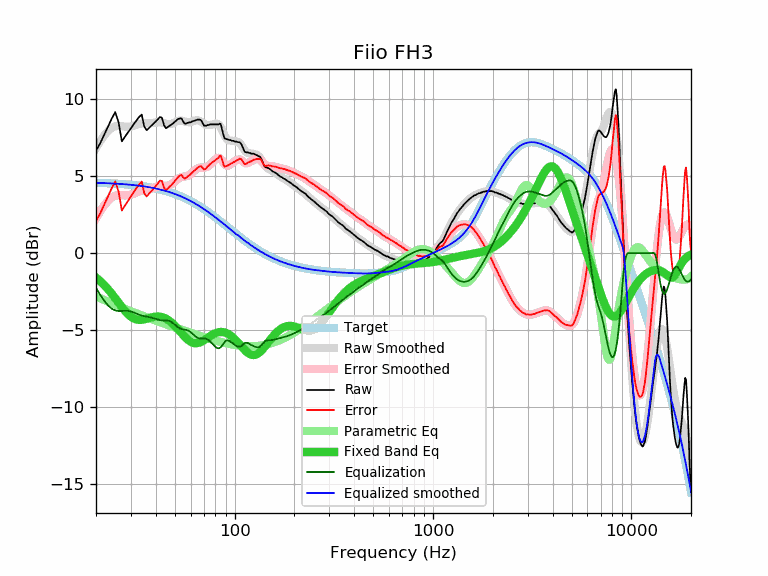

The file beside this chart, header and first rows:
frequency, raw, error, smoothed, error_smoothed, equalization, parametric_eq, equalized_raw, equalized_smoothed, target
20, 6.66, 2.09, 6.82, 2.25, -2.25, -1.59, 4.40, 4.57, 4.57
21, 7.14, 2.58, 7.27, 2.72, -2.72, -1.82, 4.42, 4.56, 4.56
22, 7.70, 3.15, 7.65, 3.10, -3.10, -2.08, 4.60, 4.55, 4.55
23, 8.23, 3.69, 7.94, 3.40, -3.40, -2.35, 4.83, 4.54, 4.54
24, 8.74, 4.21, 8.14, 3.62, -3.62, -2.64, 5.12, 4.53, 4.53
25, 9.17, 4.65, 8.24, 3.73, -3.73, -2.93, 5.44, 4.51, 4.51
26, 8.49, 3.99, 8.27, 3.77, -3.77, -3.23, 4.72, 4.50, 4.50
27, 7.26, 2.77, 8.25, 3.76, -3.76, -3.50, 3.49, 4.49, 4.49
28, 7.57, 3.10, 8.22, 3.75, -3.75, -3.76, 3.82, 4.47, 4.47
29, 7.85, 3.39, 8.21, 3.76, -3.76, -3.97, 4.09, 4.45, 4.45
30, 8.13, 3.69, 8.23, 3.79, -3.79, -4.14, 4.33, 4.44, 4.44
31, 8.39, 3.97, 8.28, 3.86, -3.86, -4.25, 4.53, 4.42, 4.42
32, 8.63, 4.23, 8.33, 3.93, -3.93, -4.32, 4.69, 4.40, 4.40
33, 8.85, 4.47, 8.38, 4.01, -4.01, -4.35, 4.84, 4.38, 4.38
34, 9.01, 4.65, 8.42, 4.06, -4.06, -4.34, 4.94, 4.36, 4.36
35, 8.23, 3.89, 8.43, 4.10, -4.10, -4.31, 4.12, 4.33, 4.33
36, 7.99, 3.68, 8.44, 4.13, -4.13, -4.27, 3.86, 4.31, 4.31
37, 8.14, 3.85, 8.44, 4.16, -4.16, -4.22, 3.98, 4.28, 4.28
38, 8.29, 4.03, 8.45, 4.19, -4.19, -4.18, 4.09, 4.25, 4.25
39, 8.42, 4.19, 8.46, 4.24, -4.24, -4.15, 4.18, 4.23, 4.23
40, 8.55, 4.35, 8.48, 4.29, -4.29, -4.13, 4.26, 4.20, 4.20
41, 8.70, 4.53, 8.50, 4.33, -4.33, -4.12, 4.37, 4.17, 4.17
42, 8.85, 4.71, 8.49, 4.36, -4.36, -4.13, 4.49, 4.14, 4.14
43, 8.80, 4.69, 8.48, 4.37, -4.37, -4.16, 4.42, 4.10, 4.10
44, 8.33, 4.26, 8.44, 4.37, -4.37, -4.20, 3.95, 4.07, 4.07
45, 8.12, 4.08, 8.41, 4.37, -4.37, -4.26, 3.74, 4.03, 4.03
46, 8.19, 4.19, 8.38, 4.39, -4.39, -4.33, 3.80, 4.00, 4.00
47, 8.28, 4.32, 8.38, 4.42, -4.42, -4.42, 3.85, 3.96, 3.96
48, 8.35, 4.43, 8.40, 4.48, -4.48, -4.51, 3.86, 3.92, 3.92
49, 8.44, 4.55, 8.45, 4.57, -4.57, -4.62, 3.87, 3.88, 3.88
50, 8.54, 4.70, 8.50, 4.66, -4.66, -4.73, 3.87, 3.84, 3.84
51, 8.64, 4.84, 8.56, 4.76, -4.76, -4.85, 3.88, 3.80, 3.80
52, 8.72, 4.96, 8.60, 4.84, -4.84, -4.97, 3.88, 3.76, 3.76
53, 8.76, 5.04, 8.61, 4.90, -4.90, -5.09, 3.85, 3.71, 3.71
54, 8.75, 5.08, 8.61, 4.94, -4.94, -5.21, 3.80, 3.67, 3.67
55, 8.55, 4.92, 8.59, 4.96, -4.96, -5.33, 3.58, 3.62, 3.62
56, 8.42, 4.84, 8.55, 4.98, -4.98, -5.44, 3.44, 3.58, 3.58
57, 8.42, 4.89, 8.53, 5.00, -5.00, -5.53, 3.42, 3.53, 3.53
58, 8.47, 4.99, 8.51, 5.03, -5.03, -5.62, 3.44, 3.48, 3.48
59, 8.49, 5.05, 8.51, 5.07, -5.07, -5.70, 3.41, 3.43, 3.43
60, 8.51, 5.12, 8.52, 5.14, -5.14, -5.76, 3.37, 3.38, 3.38
61, 8.56, 5.22, 8.55, 5.22, -5.22, -5.81, 3.34, 3.33, 3.33
62, 8.59, 5.30, 8.58, 5.30, -5.30, -5.84, 3.29, 3.28, 3.28
63, 8.61, 5.37, 8.61, 5.38, -5.38, -5.86, 3.22, 3.23, 3.23
64, 8.65, 5.47, 8.63, 5.45, -5.45, -5.86, 3.19, 3.18, 3.18
65, 8.68, 5.55, 8.63, 5.50, -5.50, -5.85, 3.17, 3.13, 3.13
66, 8.68, 5.60, 8.61, 5.54, -5.54, -5.83, 3.14, 3.07, 3.07
67, 8.67, 5.64, 8.58, 5.55, -5.55, -5.80, 3.11, 3.02, 3.02
68, 8.61, 5.64, 8.53, 5.56, -5.56, -5.76, 3.05, 2.97, 2.97
69, 8.45, 5.53, 8.47, 5.55, -5.55, -5.72, 2.89, 2.92, 2.92
70, 8.29, 5.42, 8.41, 5.55, -5.55, -5.67, 2.73, 2.86, 2.86
71, 8.28, 5.47, 8.37, 5.56, -5.56, -5.62, 2.72, 2.81, 2.81
72, 8.28, 5.52, 8.34, 5.58, -5.58, -5.56, 2.69, 2.75, 2.75
73, 8.33, 5.63, 8.32, 5.62, -5.62, -5.51, 2.71, 2.70, 2.70
74, 8.33, 5.68, 8.31, 5.67, -5.67, -5.46, 2.66, 2.64, 2.64
75, 8.37, 5.78, 8.32, 5.73, -5.73, -5.41, 2.64, 2.59, 2.59
76, 8.37, 5.83, 8.34, 5.80, -5.80, -5.36, 2.57, 2.54, 2.54
77, 8.37, 5.88, 8.36, 5.87, -5.87, -5.31, 2.49, 2.48, 2.48
78, 8.37, 5.94, 8.38, 5.95, -5.95, -5.27, 2.42, 2.43, 2.43
79, 8.37, 5.99, 8.40, 6.02, -6.02, -5.24, 2.34, 2.37, 2.37
... 553 more rows
